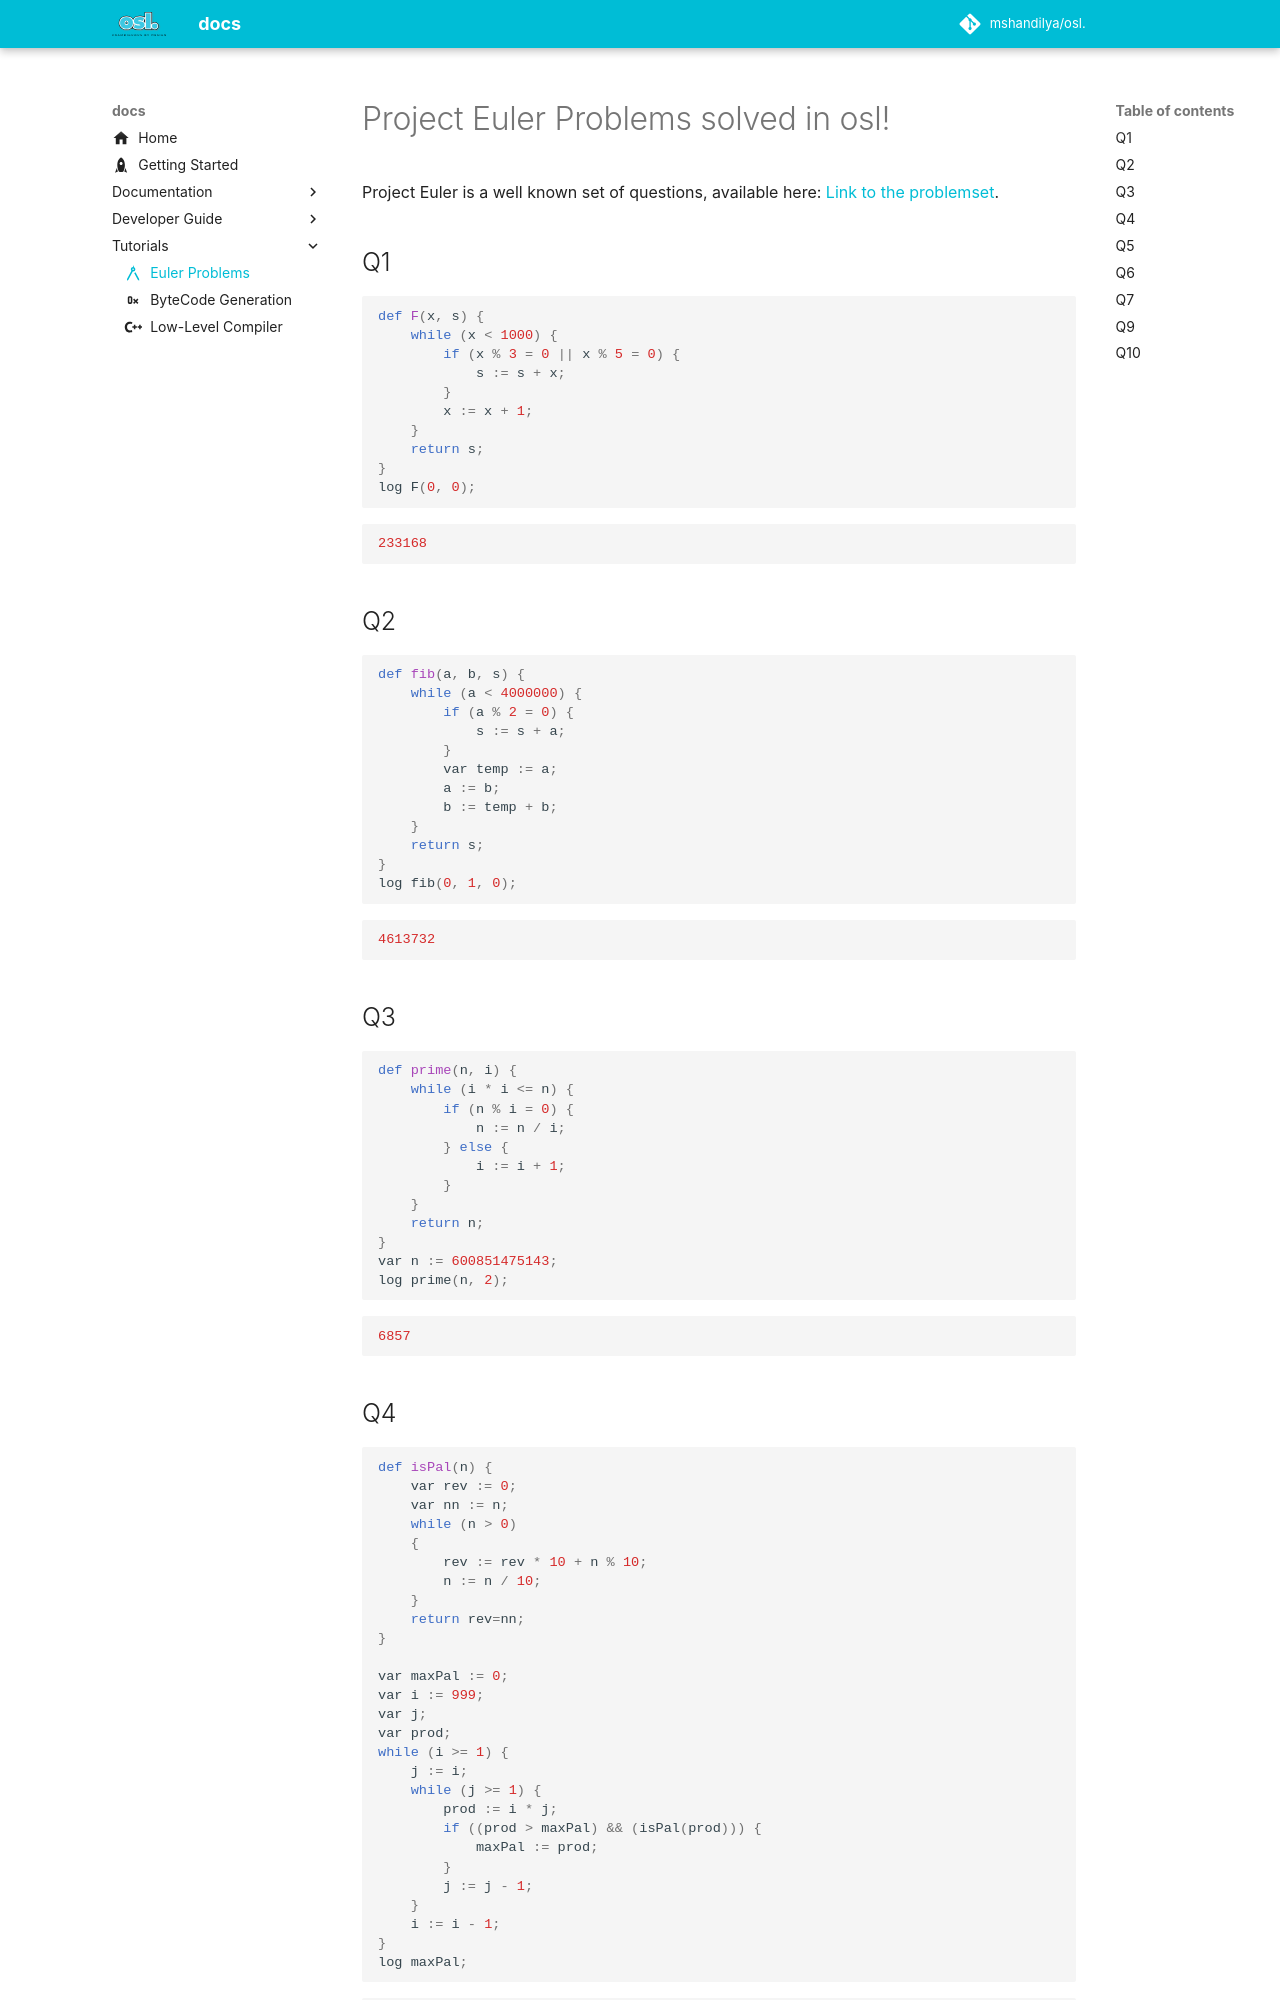

repository: guntas-13/osl.docs · page: tutorials/euler/index.html · generator: mkdocs

---
icon: material/math-compass
---

# Project Euler Problems solved in osl!

Project Euler is a well known set of questions, available here: [Link to the problemset](https://projecteuler.net/archives).

## Q1

```py
def F(x, s) {
    while (x < 1000) {
        if (x % 3 = 0 || x % 5 = 0) {
            s := s + x;
        }
        x := x + 1;
    }
    return s;
}
log F(0, 0);
```

```bash
233168
```

## Q2

```py
def fib(a, b, s) {
    while (a < 4000000) {
        if (a % 2 = 0) {
            s := s + a;
        }
        var temp := a;
        a := b;
        b := temp + b;
    }
    return s;
}
log fib(0, 1, 0);
```

```bash
4613732
```

## Q3

```py
def prime(n, i) {
    while (i * i <= n) {
        if (n % i = 0) {
            n := n / i;
        } else {
            i := i + 1;
        }
    }
    return n;
}
var n := 600851475143;
log prime(n, 2);
```

```bash
6857
```

## Q4

```py
def isPal(n) {
    var rev := 0;
    var nn := n;
    while (n > 0)
    {
        rev := rev * 10 + n % 10;
        n := n / 10;
    }
    return rev=nn;
}

var maxPal := 0;
var i := 999;
var j;
var prod;
while (i >= 1) {
    j := i;
    while (j >= 1) {
        prod := i * j;
        if ((prod > maxPal) && (isPal(prod))) {
            maxPal := prod;
        }
        j := j - 1;
    }
    i := i - 1;
}
log maxPal;
```

```bash
906609
```
